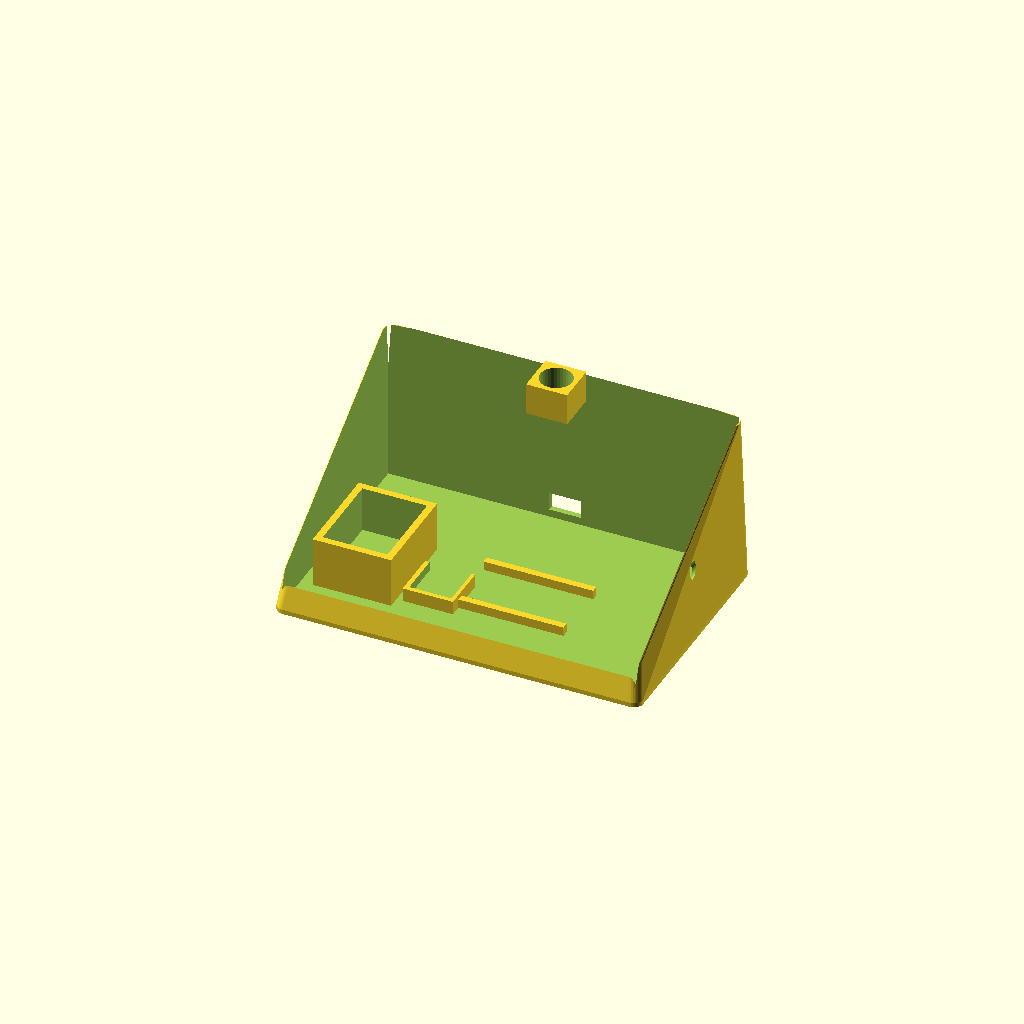
Cell 1: the model at its default parameters.
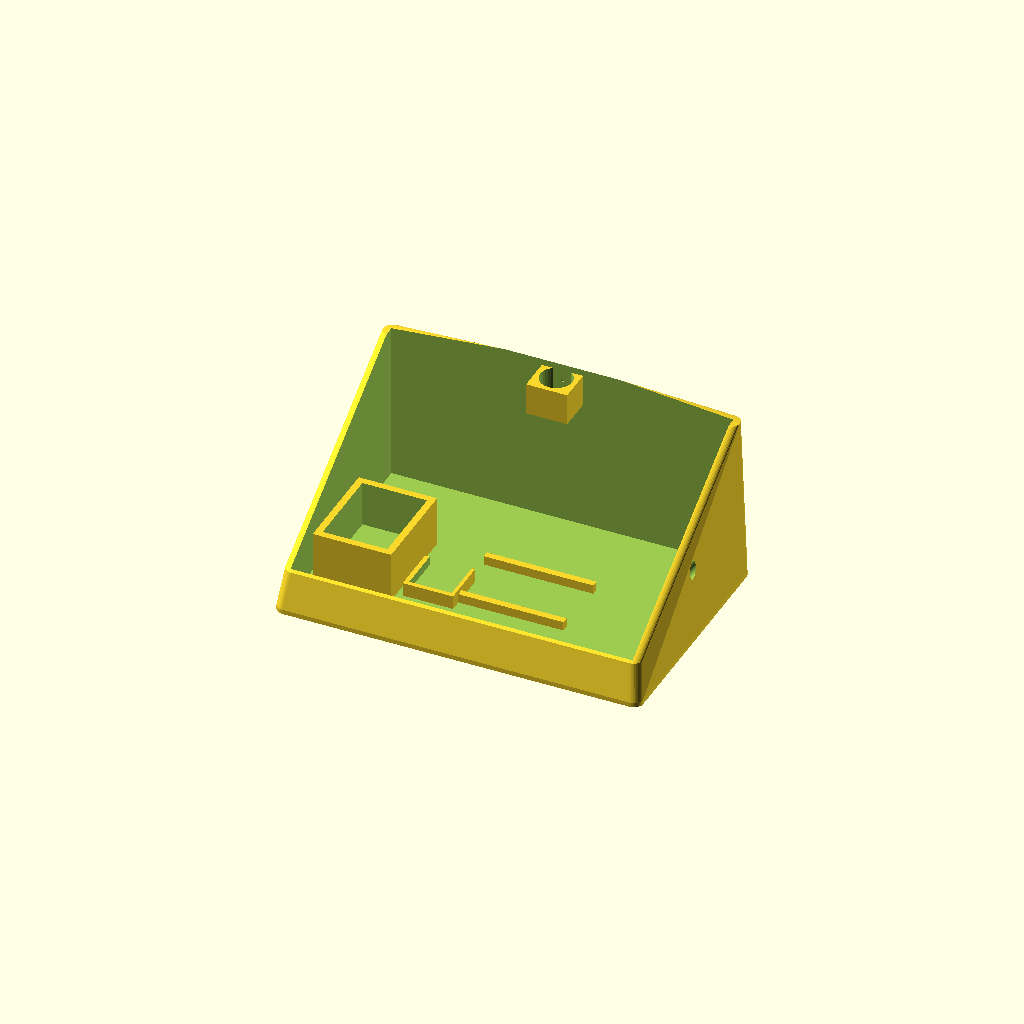
Cell 2 — parede set to 5.2, the other parameters unchanged.
All cells are drawn from one camera (rotation 55°, 0°, 25°, orthographic, colour scheme Cornfield), so only the parameter changes between them.
The OpenSCAD source (cad_3d/console_satelite_tft.scad):
// =============================================================================
// J.A.R.V.I.S. - CONSOLE SATÉLITE DE MESA (LAYOUT DEFINITIVO & SIMPLIFICADO)
// =============================================================================
// Configuração Oficial:
//   - LADO ESQUERDO: Alto-falante 4Ω 3W (27.8 x 36.7 mm) c/ câmara selada e grelha
//   - CENTRO: Display TFT 4.0" Touch (Vidro: 93.4 x 60.8 mm | Furos: 101.5 x 54.0 mm)
//   - TOPO CENTRALIZADO: Microfone MEMS INMP441 (13.6 mm) c/ porta acústica frontal
//   - LADO DIREITO: Coldre integrado para a Stylus / Caneta Touch (87.0 x 4.8 mm)
//   - INTERIOR: Berço para ESP32-S3 DevKit e 1x Amplificador MAX98357A (Mono)
// =============================================================================

$fn = 35;

// --- FOLGAS E TOLERÂNCIAS FDM ---
folga = 0.5;
parede = 2.6;
angulo_tela = 55; // Inclinação ergonômica da tela (55°)

// --- DIMENSÕES DOS COMPONENTES (MEDIDAS REAIS) ---
tft_furo_x = 101.5;
tft_furo_y = 54.0;
tft_vidro_x = 93.4 + folga;
tft_vidro_y = 60.8 + folga;

falante_w = 27.8 + folga;
falante_l = 36.7 + folga;
falante_prof = 10.0;

mic_d = 13.6 + folga;
caneta_d = 5.2;
caneta_comp = 82.0;

// --- DIMENSÕES DO GABINETE ---
console_w = 160.0; // Largura total (Falante na esquerda + Tela no centro/direita)
console_d = 105.0; // Profundidade na mesa
console_h = 75.0;  // Altura traseira

// Posição da Tela no Console (Centralizada para a direita)
tela_pos_x = 95.0; 
tela_pos_y = 45.0;
tela_pos_z = console_h/2 - 2;

// =============================================================================
// GABINETE PRINCIPAL DO SATÉLITE
// =============================================================================

module console_satelite_simplificado() {
    difference() {
        // Bloco aerodinâmico externo chanfrado
        hull() {
            // Base inferior
            translate([4, 4, 0]) cylinder(r=4, h=2);
            translate([console_w - 4, 4, 0]) cylinder(r=4, h=2);
            translate([console_w - 4, console_d - 4, 0]) cylinder(r=4, h=2);
            translate([4, console_d - 4, 0]) cylinder(r=4, h=2);

            // Perfil superior inclinado
            translate([6, 8, 16]) cylinder(r=4, h=2);
            translate([console_w - 6, 8, 16]) cylinder(r=4, h=2);
            translate([console_w - 6, console_d - 6, console_h - 2]) cylinder(r=4, h=2);
            translate([6, console_d - 6, console_h - 2]) cylinder(r=4, h=2);

            // Torre/Cúpula superior centralizada para o Microfone
            translate([console_w/2 - 12, console_d - 14, console_h])
                cube([24, 8, 6]);
        }

        // Cavidade interna geral (ESP32-S3, MAX98357A, fiação)
        translate([parede, parede, parede])
            cube([console_w - (parede*2), console_d - (parede*2), console_h + 12]);

        // 1. ABERTURA E BEZEL DO DISPLAY TFT 4.0" TOUCH
        translate([tela_pos_x, tela_pos_y, tela_pos_z])
            rotate([angulo_tela - 90, 0, 0]) {
                // Janela visível do vidro
                cube([tft_vidro_x, tft_vidro_y, 25], center=true);

                // Furação M3 (101.5 x 54.0 mm)
                for (dx = [-tft_furo_x/2, tft_furo_x/2]) {
                    for (dy = [-tft_furo_y/2, tft_furo_y/2]) {
                        translate([dx, dy, -15])
                            cylinder(d=3.2, h=30);
                    }
                }
            }

        // 2. LADO ESQUERDO: GRELHA DO ALTO-FALANTE 4Ω 3W
        translate([24, 40, 32])
            rotate([angulo_tela - 90, 0, 0]) {
                // Abertura acústica e grelha futurista
                for (slot = [-4 : 4]) {
                    translate([0, slot * 4.2, 0])
                        cube([24.0, 2.0, 16], center=true);
                }
            }

        // 3. TOPO CENTRALIZADO: PÓRTICO ACÚSTICO DO MICROFONE INMP441
        translate([console_w/2, console_d - 10, console_h + 3])
            rotate([30, 0, 0])
                cylinder(d=2.6, h=16, center=true); // Orifício frontal de 2.6mm

        // 4. LADO DIREITO: COLDRE DA CANETA STYLUS TOUCH
        translate([console_w - 5, console_d/2, 28])
            rotate([0, 90 - angulo_tela, 0]) {
                cylinder(d=caneta_d, h=caneta_comp + 5);
                translate([-3, 0, caneta_comp - 15])
                    cube([6, 8.5, 20]);
            }

        // 5. TRASEIRA: SAÍDA USB-C
        translate([console_w/2, console_d - 1, 10])
            cube([14, parede + 2, 8], center=true);
    }
}

// Câmara acústica selada para o Alto-falante no lado esquerdo
module camara_acustica_esquerda() {
    translate([8, 20, parede]) {
        difference() {
            cube([falante_w + 6, falante_l + 6, 22]);
            translate([3, 3, 2])
                cube([falante_w, falante_l, 24]);
        }
    }
}

// Berço isolado para a PCB do Microfone INMP441 no topo central
module berco_microfone_topo() {
    translate([console_w/2 - 9, console_d - 20, console_h - 12]) {
        difference() {
            cube([18, 18, 14]);
            translate([9, 9, 2])
                cylinder(d=mic_d, h=16);
        }
    }
}

// Trilhos de apoio para ESP32-S3 e MAX98357A na base
module berco_eletronica_base() {
    // Guias do ESP32-S3
    translate([console_w/2 - 15, 30, parede]) {
        cube([48, 3, 4]);
        translate([0, 28, 0]) cube([48, 3, 4]);
    }

    // Trilho do amplificador MAX98357A
    translate([45, 25, parede]) {
        difference() {
            cube([22, 21, 6]);
            translate([2, 2, 2])
                cube([18.5, 19.5, 6]);
        }
    }
}

// =============================================================================
// MONTAGEM FINAL DO CONSOLE
// =============================================================================
union() {
    console_satelite_simplificado();
    camara_acustica_esquerda();
    berco_microfone_topo();
    berco_eletronica_base();
}
Customizer parameters (derived from the source; name, type, default, range or options):
folga: number, default 0.5
parede: number, default 2.6
angulo_tela: number, default 55
tft_furo_x: number, default 101.5
tft_furo_y: number, default 54
falante_prof: number, default 10
caneta_d: number, default 5.2
caneta_comp: number, default 82
console_w: number, default 160
console_d: number, default 105
console_h: number, default 75
tela_pos_x: number, default 95
tela_pos_y: number, default 45
